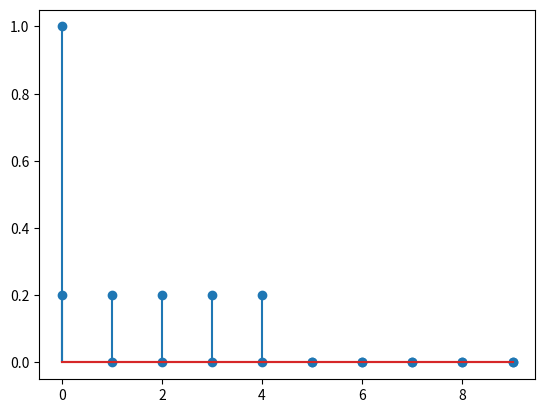

Here is the Python script that generated this plot:
import numpy as np
import matplotlib.pyplot as plt


# 差分方程式
def difference_equation(x):
    N = len(x)
    y = np.zeros(N)

    for n in range(N):
        for k in range(5):
            if n - k >= 0 and n - k < N:
                y[n] += 0.2 * x[n - k]

    return y


# 確認
x = np.zeros(10)
x[0] = 1

plt.stem(x)
plt.stem(difference_equation(x))
plt.show()
